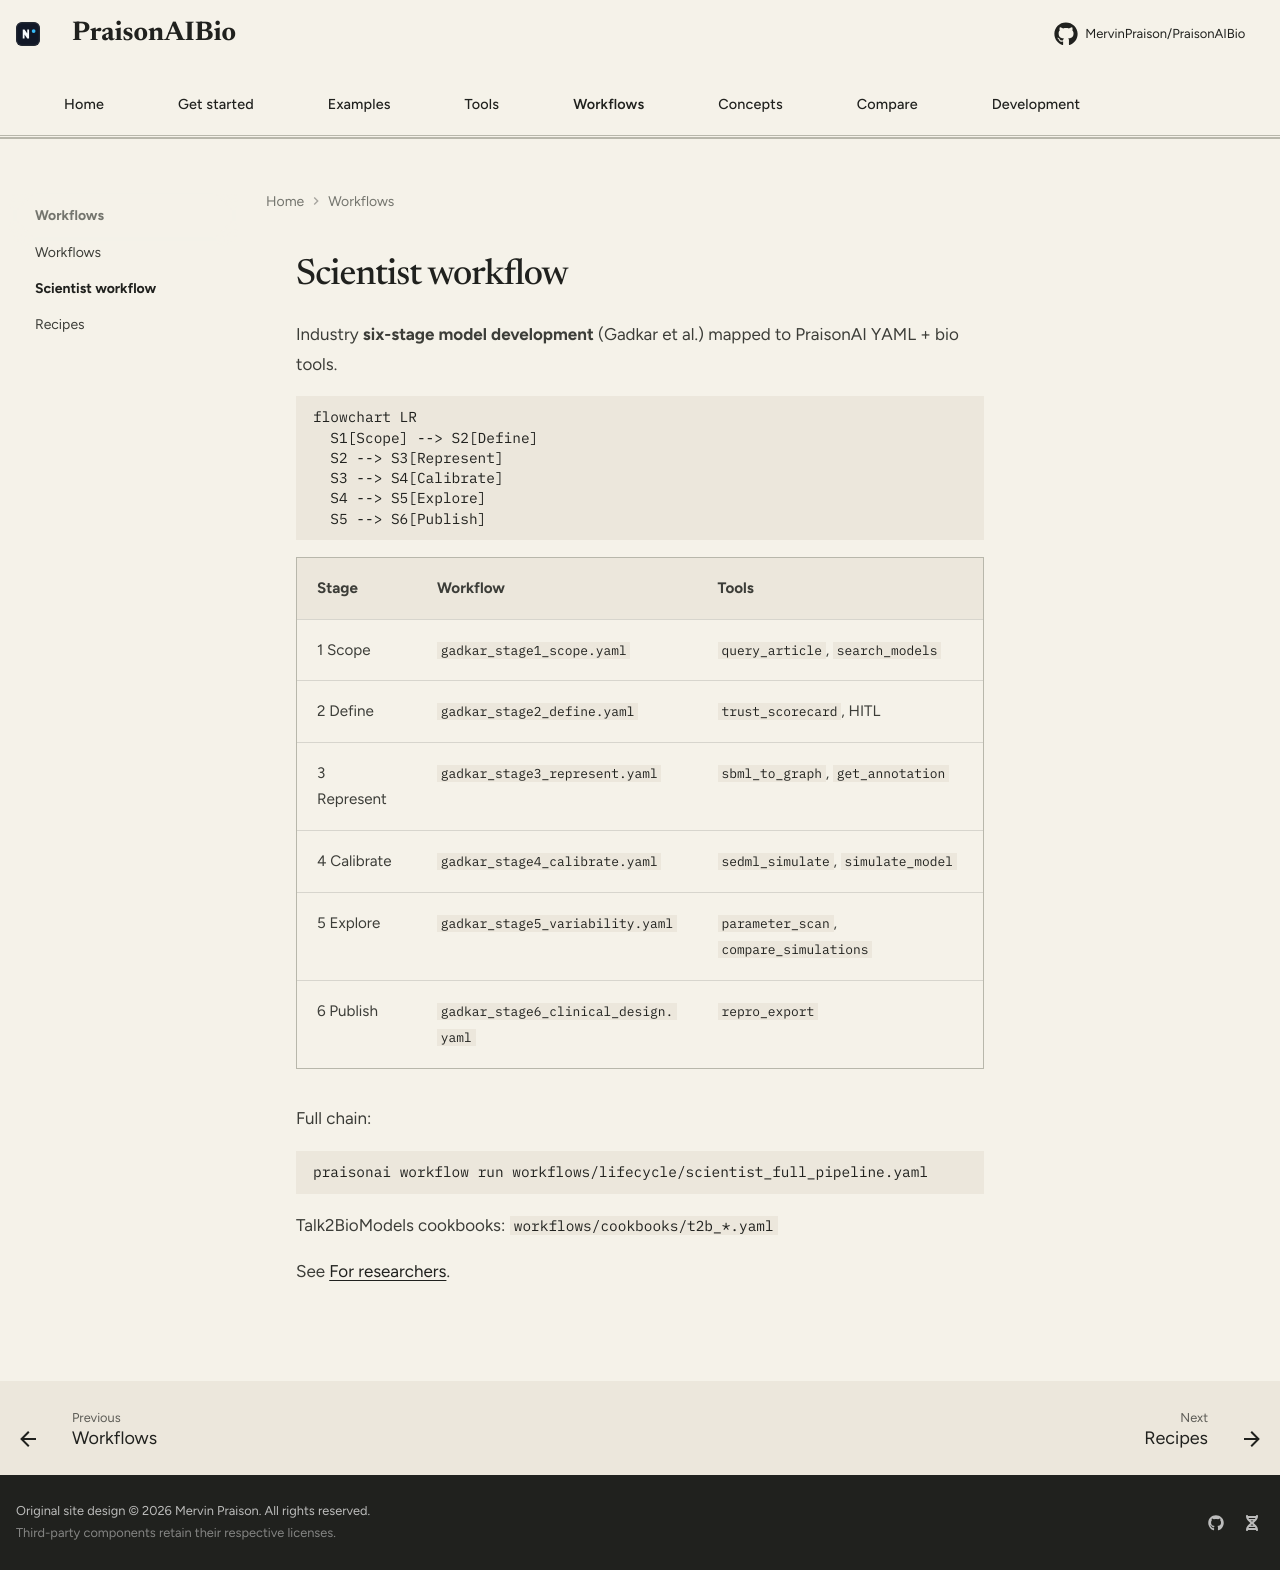

repository: MervinPraison/PraisonAIBio · page: concepts/scientist-workflow/index.html · generator: mkdocs

# Scientist workflow

Industry **six-stage model development** (Gadkar et al.) mapped to PraisonAI YAML + bio tools.

```mermaid
flowchart LR
  S1[Scope] --> S2[Define]
  S2 --> S3[Represent]
  S3 --> S4[Calibrate]
  S4 --> S5[Explore]
  S5 --> S6[Publish]
```

| Stage | Workflow | Tools |
|-------|----------|-------|
| 1 Scope | `gadkar_stage1_scope.yaml` | `query_article`, `search_models` |
| 2 Define | `gadkar_stage2_define.yaml` | `trust_scorecard`, HITL |
| 3 Represent | `gadkar_stage3_represent.yaml` | `sbml_to_graph`, `get_annotation` |
| 4 Calibrate | `gadkar_stage4_calibrate.yaml` | `sedml_simulate`, `simulate_model` |
| 5 Explore | `gadkar_stage5_variability.yaml` | `parameter_scan`, `compare_simulations` |
| 6 Publish | `gadkar_stage6_clinical_design.yaml` | `repro_export` |

Full chain:

```bash
praisonai workflow run workflows/lifecycle/scientist_full_pipeline.yaml
```

Talk2BioModels cookbooks: `workflows/cookbooks/t2b_*.yaml`

See [For researchers](../for-researchers.md).
